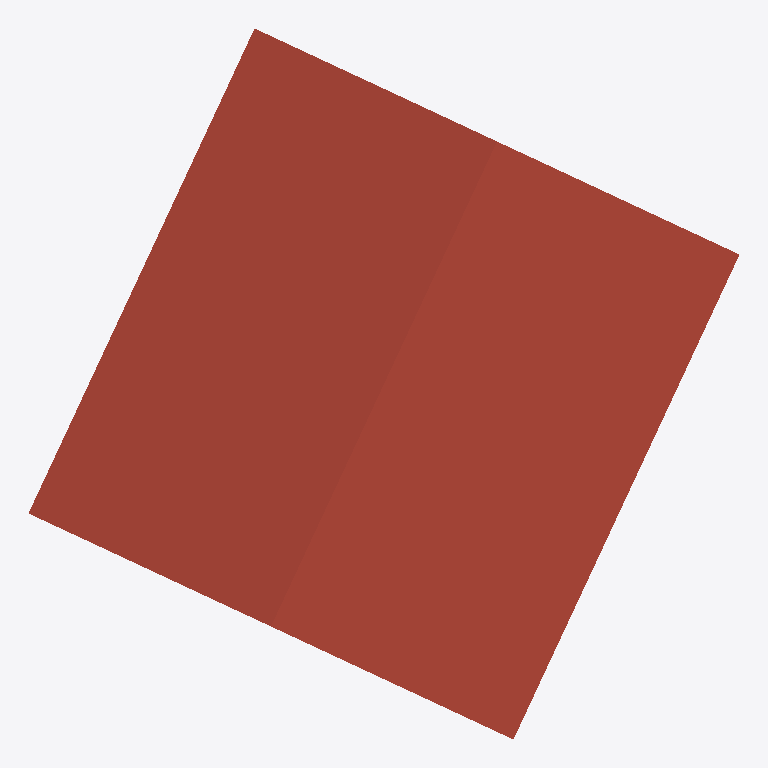
Plan cut of the same IFC building model at storey 'cubierta' (level 4.50 m, cut at 5.90 m), seen from above with north up, elements coloured by IFC class: 2 roofs (red-brown). Cut surfaces are drawn darker.
Extent 8.2 m × 8.2 m × 6.0 m (x, y, z). Storeys (3): Nivel 0 at 0.00 m; Nivel 1 at 2.50 m; cubierta at 4.50 m. Elements (12): 4 IfcWallStandardCase, 4 IfcWindow, 2 IfcRoof, 2 IfcSlab.

HEADER;
FILE_DESCRIPTION(('ViewDefinition [CoordinationView_V2.0]'),'2;1');
FILE_NAME('0001','2023-07-18T14:14:13',(''),(''),'The EXPRESS Data Manager Version 5.02.0100.07 : 28 Aug 2013','22.0.2.392 - Exporter 22.0.2.392 - Alternate UI 22.0.2.392','');
FILE_SCHEMA(('IFC2X3'));
ENDSEC;
DATA;
#119=IFCPROJECT('2ULo2GEMz6Xw$dJWdUlaC$',#41,'0001',$,$,'Nombre de proyecto','Estado de proyecto',(#111),#106);
#158=IFCSITE('2ULo2GEMz6Xw$dJWdUlaCz',#41,'Default',$,$,#157,$,$,.ELEMENT.,$,$,$,$,$);
#129=IFCBUILDING('2ULo2GEMz6Xw$dJWdUlaC_',#41,'',$,$,#32,$,'',.ELEMENT.,$,$,$);
#138=IFCBUILDINGSTOREY('2ULo2GEMz6Xw$dJWaXGQlM',#41,'Nivel 0',$,'Level:Extremo inicial 8 mm',#136,$,'Nivel 0',.ELEMENT.,0.0);
#144=IFCBUILDINGSTOREY('2ULo2GEMz6Xw$dJWaXGRsi',#41,'Nivel 1',$,'Level:Extremo inicial 8 mm',#143,$,'Nivel 1',.ELEMENT.,2.5);
#150=IFCBUILDINGSTOREY('2ULo2GEMz6Xw$dJWaXHNzR',#41,'cubierta',$,'Level:Extremo inicial 8 mm',#149,$,'cubierta',.ELEMENT.,4.5);
#836=IFCROOF('0gQLGzX4LFBwaqKEUdfnM3',#41,'Basic Roof:ForjadoCubierta CLT 0.278cm SIMPLIF:418257',$,'Basic Roof:ForjadoCubierta CLT 0.278cm SIMPLIF',#832,$,'418257',.NOTDEFINED.);
#986=IFCROOF('0gQLGzX4LFBwaqKEUdfnMc',#41,'Basic Roof:ForjadoCubierta CLT 0.278cm SIMPLIF:418292',$,'Basic Roof:ForjadoCubierta CLT 0.278cm SIMPLIF',#983,$,'418292',.NOTDEFINED.);
ENDSEC;